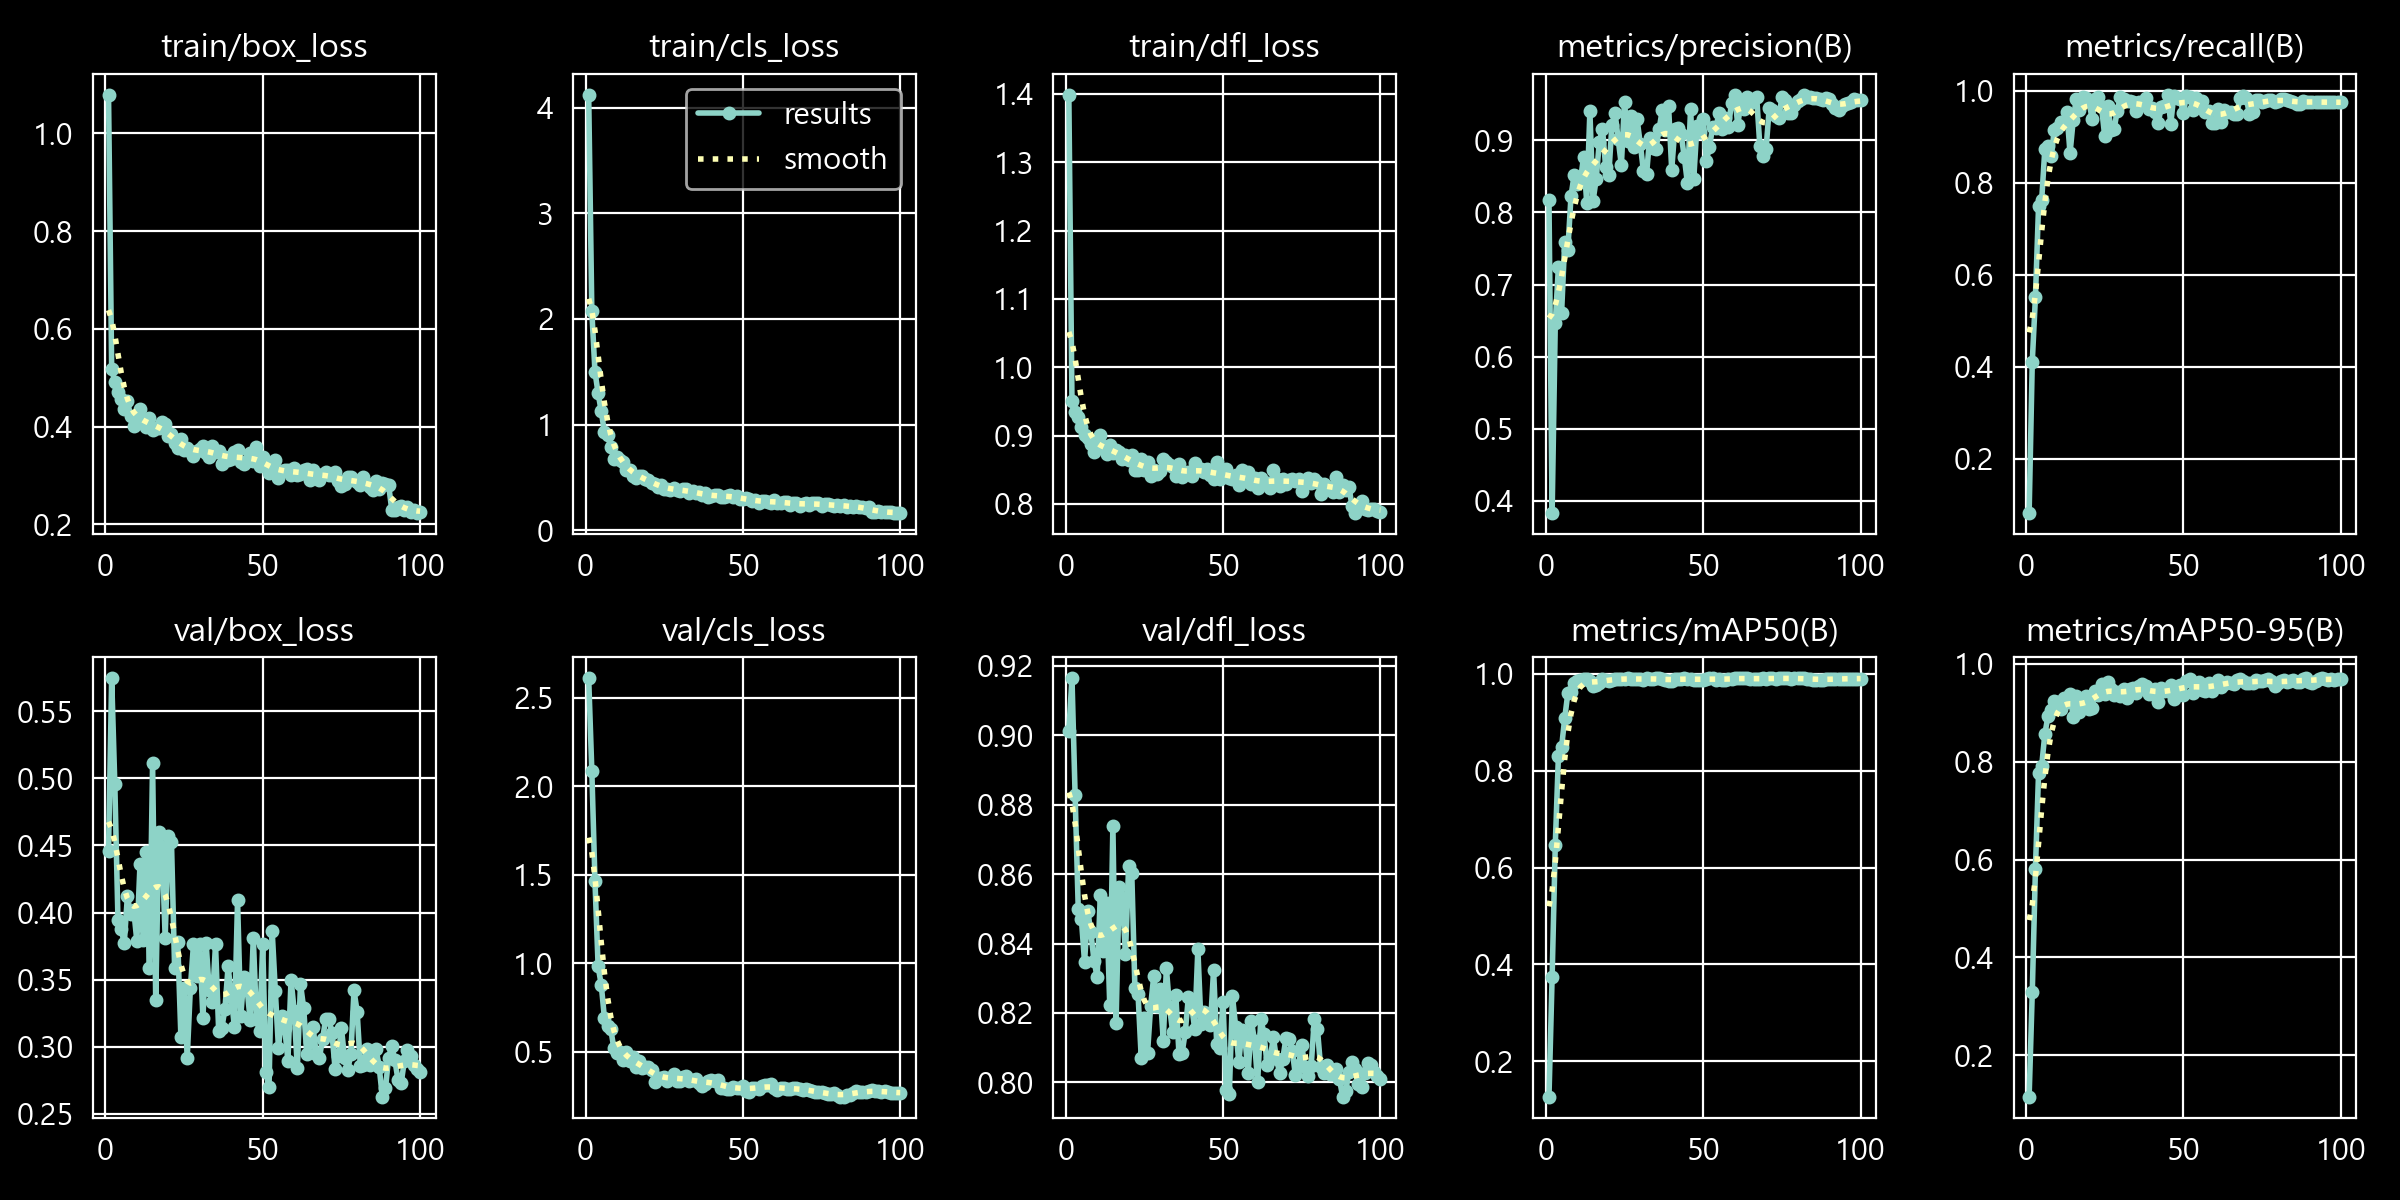

Source data for this figure (header and first rows):
epoch, time, train/box_loss, train/cls_loss, train/dfl_loss, metrics/precision(B), metrics/recall(B), metrics/mAP50(B), metrics/mAP50-95(B), val/box_loss, val/cls_loss, val/dfl_loss, lr/pg0, lr/pg1, lr/pg2
1, 13.58, 1.08, 4.124, 1.399, 0.8168, 0.08214, 0.1271, 0.1156, 0.4459, 2.61, 0.9012, 2.75407e-05, 2.75407e-05, 0.07703
2, 27.04, 0.5183, 2.074, 0.9503, 0.3831, 0.4113, 0.3744, 0.3289, 0.5748, 2.088, 0.9165, 5.57216e-05, 5.57216e-05, 0.05306
3, 42.77, 0.491, 1.5, 0.9343, 0.6462, 0.5513, 0.6462, 0.58, 0.4955, 1.465, 0.8827, 8.33335e-05, 8.33335e-05, 0.02908
4, 56.2, 0.4712, 1.296, 0.9277, 0.7246, 0.7498, 0.8302, 0.7776, 0.3946, 0.9824, 0.8498, 0.0001104, 0.0001104, 0.00511
5, 71.73, 0.4571, 1.124, 0.912, 0.66, 0.7635, 0.8483, 0.7919, 0.3878, 0.878, 0.847, 0.000115, 0.000115, 0.000115
6, 84.91, 0.4353, 0.9307, 0.9017, 0.7591, 0.8745, 0.9084, 0.8569, 0.3771, 0.6925, 0.8346, 0.0001138, 0.0001138, 0.0001138
7, 100.8, 0.4521, 0.9043, 0.8967, 0.7482, 0.8814, 0.9604, 0.8931, 0.4123, 0.6443, 0.8495, 0.0001126, 0.0001126, 0.0001126
8, 114.1, 0.4217, 0.7891, 0.8878, 0.8228, 0.8582, 0.9634, 0.9057, 0.399, 0.6296, 0.8433, 0.0001114, 0.0001114, 0.0001114
9, 129.2, 0.4007, 0.6753, 0.8757, 0.8518, 0.9155, 0.9821, 0.9232, 0.4021, 0.5213, 0.8351, 0.0001103, 0.0001103, 0.0001103
10, 142.6, 0.4122, 0.6962, 0.8815, 0.839, 0.9195, 0.985, 0.9224, 0.3788, 0.4929, 0.8303, 0.0001091, 0.0001091, 0.0001091
11, 158.2, 0.4368, 0.666, 0.9009, 0.8444, 0.9325, 0.9872, 0.9079, 0.4359, 0.4966, 0.8539, 0.0001079, 0.0001079, 0.0001079
12, 171.5, 0.4132, 0.65, 0.8843, 0.8773, 0.9323, 0.9896, 0.93, 0.3795, 0.4556, 0.8379, 0.0001067, 0.0001067, 0.0001067
13, 186.7, 0.3986, 0.5683, 0.8729, 0.8133, 0.9542, 0.9889, 0.9228, 0.4453, 0.4977, 0.8517, 0.0001055, 0.0001055, 0.0001055
14, 199.7, 0.4173, 0.5736, 0.8858, 0.9402, 0.8646, 0.9856, 0.9385, 0.3588, 0.448, 0.8224, 0.0001043, 0.0001043, 0.0001043
15, 215.2, 0.3942, 0.5114, 0.8742, 0.8158, 0.9361, 0.9744, 0.8912, 0.5113, 0.4687, 0.8739, 0.0001031, 0.0001031, 0.0001031
16, 228.7, 0.3975, 0.4903, 0.8783, 0.8462, 0.9836, 0.9776, 0.934, 0.335, 0.4129, 0.8171, 0.000102, 0.000102, 0.000102
17, 244, 0.3964, 0.5111, 0.8755, 0.8976, 0.9586, 0.9821, 0.9022, 0.4601, 0.4504, 0.8562, 0.0001008, 0.0001008, 0.0001008
18, 257, 0.4093, 0.5161, 0.8661, 0.9162, 0.9861, 0.9886, 0.9124, 0.4487, 0.4065, 0.8531, 9.95895e-05, 9.95895e-05, 9.95895e-05
19, 272, 0.4049, 0.4837, 0.8723, 0.8637, 0.9852, 0.9883, 0.9333, 0.3811, 0.4168, 0.837, 9.8404e-05, 9.8404e-05, 9.8404e-05
20, 285.4, 0.3817, 0.4765, 0.8638, 0.8518, 0.9793, 0.9853, 0.9072, 0.4574, 0.4152, 0.8623, 9.72186e-05, 9.72186e-05, 9.72186e-05
21, 301, 0.3846, 0.4479, 0.8718, 0.9214, 0.9389, 0.9881, 0.9088, 0.4529, 0.3974, 0.8603, 9.60332e-05, 9.60332e-05, 9.60332e-05
22, 314.1, 0.3673, 0.4327, 0.8504, 0.9378, 0.9829, 0.9903, 0.9448, 0.3585, 0.3294, 0.827, 9.48477e-05, 9.48477e-05, 9.48477e-05
23, 329.3, 0.3564, 0.4054, 0.8496, 0.9012, 0.9866, 0.9895, 0.9354, 0.3778, 0.3535, 0.8254, 9.36623e-05, 9.36623e-05, 9.36623e-05
24, 342.7, 0.3748, 0.4295, 0.8653, 0.8655, 0.9654, 0.9903, 0.9586, 0.307, 0.3526, 0.8071, 9.24768e-05, 9.24768e-05, 9.24768e-05
25, 358.1, 0.3533, 0.3856, 0.8504, 0.9532, 0.903, 0.9885, 0.9388, 0.3439, 0.3577, 0.8187, 9.12914e-05, 9.12914e-05, 9.12914e-05
26, 371, 0.3575, 0.3937, 0.8611, 0.8993, 0.9674, 0.9905, 0.9626, 0.2916, 0.3379, 0.8083, 9.01059e-05, 9.01059e-05, 9.01059e-05
27, 386.1, 0.3497, 0.3775, 0.8412, 0.9335, 0.9162, 0.9895, 0.9488, 0.3434, 0.354, 0.822, 8.89205e-05, 8.89205e-05, 8.89205e-05
28, 399.4, 0.3408, 0.3999, 0.8501, 0.8907, 0.9167, 0.9886, 0.9356, 0.3766, 0.3744, 0.8307, 8.7735e-05, 8.7735e-05, 8.7735e-05
29, 414.5, 0.3508, 0.3767, 0.8436, 0.9289, 0.9573, 0.9904, 0.9433, 0.3524, 0.3345, 0.8219, 8.65496e-05, 8.65496e-05, 8.65496e-05
30, 427.9, 0.3548, 0.3666, 0.8485, 0.8955, 0.9869, 0.9889, 0.9335, 0.3769, 0.3349, 0.8268, 8.53641e-05, 8.53641e-05, 8.53641e-05
31, 443.1, 0.3614, 0.3909, 0.866, 0.8581, 0.9818, 0.987, 0.9479, 0.3211, 0.3597, 0.812, 8.41787e-05, 8.41787e-05, 8.41787e-05
32, 456.3, 0.3466, 0.3869, 0.8608, 0.8528, 0.979, 0.9905, 0.9296, 0.3775, 0.363, 0.8329, 8.29932e-05, 8.29932e-05, 8.29932e-05
33, 471.8, 0.3382, 0.356, 0.857, 0.9036, 0.9772, 0.9903, 0.9489, 0.3422, 0.3378, 0.8217, 8.18078e-05, 8.18078e-05, 8.18078e-05
34, 484.9, 0.3603, 0.3739, 0.8544, 0.8894, 0.9756, 0.9903, 0.9501, 0.3337, 0.3401, 0.8145, 8.06223e-05, 8.06223e-05, 8.06223e-05
35, 499.8, 0.3478, 0.3519, 0.8417, 0.8874, 0.9574, 0.9905, 0.9405, 0.3763, 0.3479, 0.8251, 7.94369e-05, 7.94369e-05, 7.94369e-05
36, 512.8, 0.3501, 0.3601, 0.859, 0.9157, 0.9767, 0.9906, 0.9547, 0.3118, 0.3214, 0.8082, 7.82515e-05, 7.82515e-05, 7.82515e-05
37, 528.2, 0.3246, 0.3293, 0.8388, 0.942, 0.9771, 0.9898, 0.9591, 0.3138, 0.3089, 0.8085, 7.7066e-05, 7.7066e-05, 7.7066e-05
38, 541.3, 0.3378, 0.351, 0.844, 0.9139, 0.9847, 0.9871, 0.9543, 0.3283, 0.3177, 0.8145, 7.58806e-05, 7.58806e-05, 7.58806e-05
39, 556.2, 0.331, 0.3144, 0.8465, 0.9474, 0.9609, 0.9857, 0.9386, 0.3601, 0.336, 0.8247, 7.46951e-05, 7.46951e-05, 7.46951e-05
40, 569.3, 0.3346, 0.3234, 0.8416, 0.8593, 0.9624, 0.9855, 0.9399, 0.3372, 0.3418, 0.8222, 7.35097e-05, 7.35097e-05, 7.35097e-05
41, 584.9, 0.3485, 0.3296, 0.8594, 0.9162, 0.9551, 0.9885, 0.9476, 0.3145, 0.3367, 0.8154, 7.23242e-05, 7.23242e-05, 7.23242e-05
42, 598, 0.3528, 0.3306, 0.8498, 0.9172, 0.9299, 0.9895, 0.9226, 0.409, 0.3407, 0.8384, 7.11388e-05, 7.11388e-05, 7.11388e-05
43, 612.9, 0.3283, 0.3132, 0.8519, 0.9084, 0.966, 0.9902, 0.9502, 0.3225, 0.296, 0.8168, 6.99533e-05, 6.99533e-05, 6.99533e-05
44, 626, 0.3243, 0.3158, 0.847, 0.8766, 0.9679, 0.9906, 0.9448, 0.352, 0.2959, 0.8202, 6.87679e-05, 6.87679e-05, 6.87679e-05
45, 641.5, 0.3296, 0.3265, 0.8516, 0.8404, 0.9921, 0.9903, 0.9436, 0.3438, 0.2919, 0.8195, 6.75824e-05, 6.75824e-05, 6.75824e-05
46, 654.8, 0.3467, 0.3336, 0.8417, 0.9438, 0.9291, 0.9903, 0.9568, 0.3202, 0.2906, 0.8165, 6.6397e-05, 6.6397e-05, 6.6397e-05
47, 670, 0.3301, 0.315, 0.836, 0.8461, 0.9901, 0.9871, 0.9272, 0.3811, 0.3035, 0.8324, 6.52115e-05, 6.52115e-05, 6.52115e-05
48, 682.9, 0.3586, 0.3251, 0.8607, 0.9192, 0.9847, 0.9879, 0.9528, 0.3206, 0.2953, 0.8109, 6.40261e-05, 6.40261e-05, 6.40261e-05
49, 698.4, 0.32, 0.295, 0.8366, 0.9117, 0.9822, 0.9879, 0.9564, 0.3117, 0.2978, 0.8098, 6.28406e-05, 6.28406e-05, 6.28406e-05
50, 711.6, 0.3373, 0.292, 0.8414, 0.9295, 0.9513, 0.9879, 0.9362, 0.3767, 0.3046, 0.8232, 6.16552e-05, 6.16552e-05, 6.16552e-05
51, 726.7, 0.325, 0.3036, 0.8515, 0.872, 0.9898, 0.9897, 0.9647, 0.2809, 0.2813, 0.7977, 6.04698e-05, 6.04698e-05, 6.04698e-05
52, 739.8, 0.3052, 0.2911, 0.8374, 0.8907, 0.9872, 0.9906, 0.9682, 0.2696, 0.2718, 0.7967, 5.92843e-05, 5.92843e-05, 5.92843e-05
53, 754.9, 0.3076, 0.2729, 0.8367, 0.9184, 0.9595, 0.9909, 0.9412, 0.3863, 0.2983, 0.8249, 5.80989e-05, 5.80989e-05, 5.80989e-05
54, 768.4, 0.3323, 0.2864, 0.8423, 0.9167, 0.9853, 0.9883, 0.9523, 0.3416, 0.2964, 0.816, 5.69134e-05, 5.69134e-05, 5.69134e-05
55, 783.5, 0.2959, 0.2572, 0.828, 0.9374, 0.9762, 0.9892, 0.9621, 0.2989, 0.2887, 0.8058, 5.5728e-05, 5.5728e-05, 5.5728e-05
56, 796.5, 0.3094, 0.2775, 0.8491, 0.9163, 0.979, 0.9882, 0.9465, 0.3229, 0.3054, 0.815, 5.45425e-05, 5.45425e-05, 5.45425e-05
57, 811.2, 0.311, 0.2746, 0.8357, 0.9316, 0.954, 0.9873, 0.9449, 0.3141, 0.3123, 0.8122, 5.33571e-05, 5.33571e-05, 5.33571e-05
58, 824.2, 0.3109, 0.2683, 0.8464, 0.9182, 0.9569, 0.9889, 0.961, 0.2894, 0.312, 0.8028, 5.21716e-05, 5.21716e-05, 5.21716e-05
59, 839, 0.3008, 0.2621, 0.8298, 0.9517, 0.9294, 0.9893, 0.9439, 0.35, 0.316, 0.8177, 5.09862e-05, 5.09862e-05, 5.09862e-05
60, 852, 0.316, 0.2895, 0.8378, 0.9634, 0.9302, 0.9912, 0.9526, 0.3267, 0.2982, 0.8121, 4.98007e-05, 4.98007e-05, 4.98007e-05
... 40 more rows
